Run: headless pygame with SDL's dummy video driver; simulated clock (each Clock.tick advances the game by its frame time, no real sleeping); random seed 0; keys injected as events and as key.get_pressed() state; no mouse input.
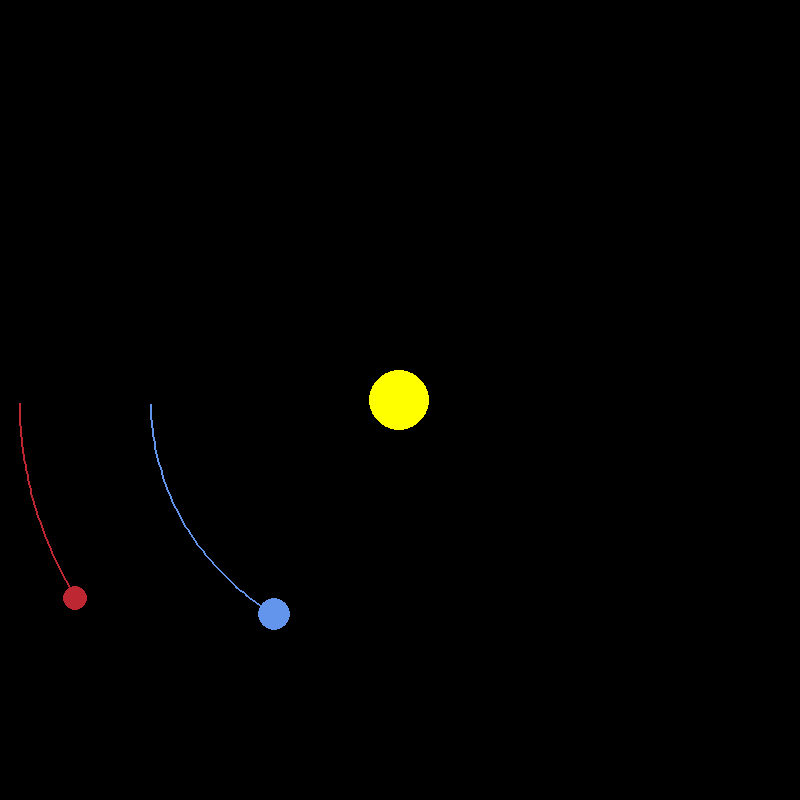
Frame 1 of 4 · flips 1–60 · no input
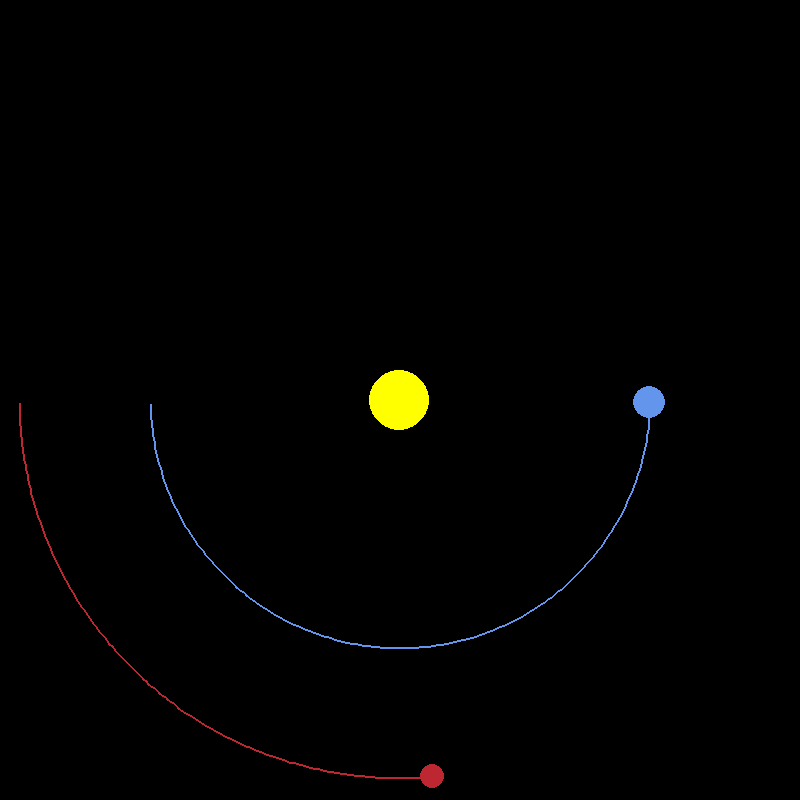
Frame 2 of 4 · flips 61–180 · tapped SPACE, RETURN · held RIGHT (→), D
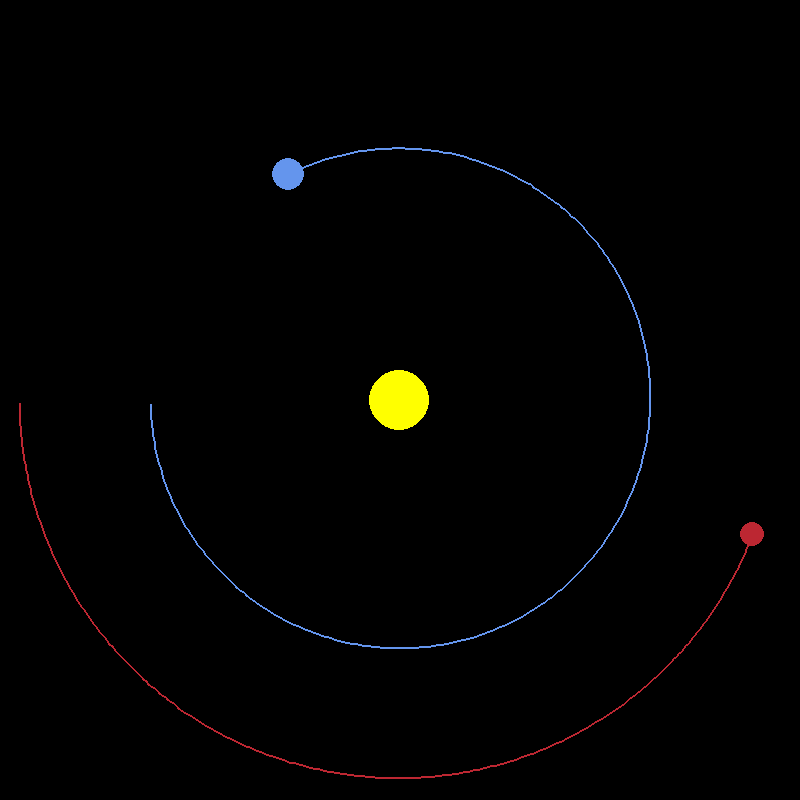
Frame 3 of 4 · flips 181–300 · held DOWN (↓), S
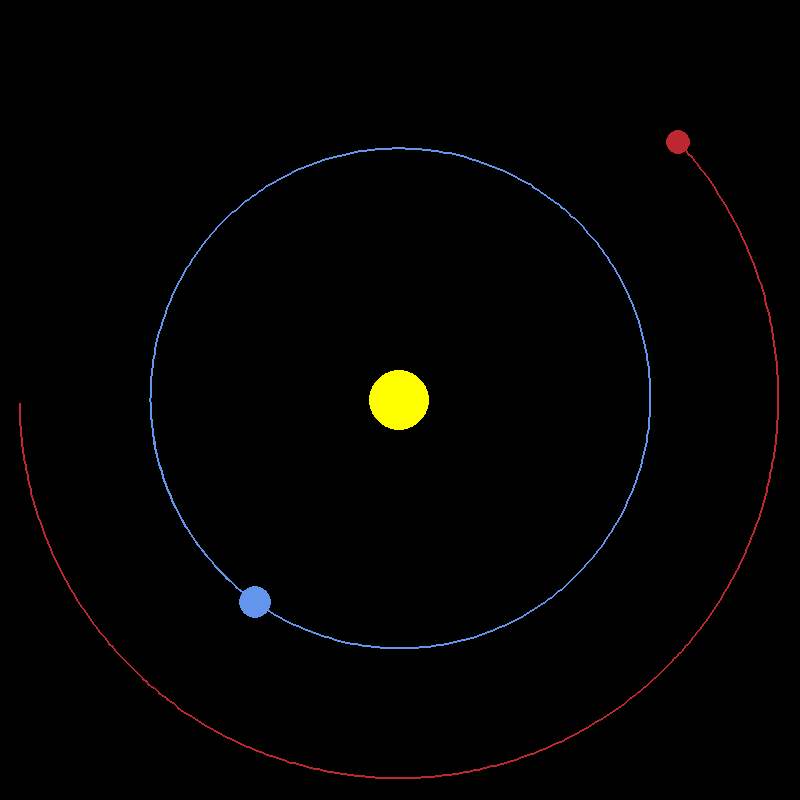
Frame 4 of 4 · flips 301–420 · held LEFT (←), A, UP (↑), W

The pygame program that drew these frames:

# Solar system simulator

import pygame as pg
import math

# Constants
G = 6.67430e-11  # Gravitational constant
AU = 1.496e11  # Astronomical unit in meters
SCALE = 250 / AU  # Scale for visualization
TIMESTEP = 3600 * 24  # One day in seconds

# Colors
WHITE = (255, 255, 255)
YELLOW = (255, 255, 0)
BLUE = (100, 149, 237)
RED = (188, 39, 50)
DARK_GREY = (80, 78, 81)

class Planet:
    def __init__(self, x, y, radius, color, mass):
        self.x = x
        self.y = y
        self.radius = radius
        self.color = color
        self.mass = mass
        self.orbit = []
        self.sun = False
        self.distance_to_sun = 0
        self.x_vel = 0
        self.y_vel = 0

    def draw(self, screen):
        x = self.x * SCALE + screen.get_width() / 2
        y = self.y * SCALE + screen.get_height() / 2

        if len(self.orbit) > 2:
            updated_points = []
            for point in self.orbit:
                x, y = point
                x = x * SCALE + screen.get_width() / 2
                y = y * SCALE + screen.get_height() / 2
                updated_points.append((x, y))

            pg.draw.lines(screen, self.color, False, updated_points, 2)

        pg.draw.circle(screen, self.color, (int(x), int(y)), self.radius)

    def attraction(self, other):
        other_x, other_y = other.x, other.y
        distance_x = other_x - self.x
        distance_y = other_y - self.y
        distance = math.sqrt(distance_x**2 + distance_y**2)

        if other.sun:
            self.distance_to_sun = distance

        force = G * self.mass * other.mass / distance**2
        theta = math.atan2(distance_y, distance_x)
        force_x = math.cos(theta) * force
        force_y = math.sin(theta) * force
        return force_x, force_y

    def update_position(self, planets):
        total_fx = total_fy = 0
        for planet in planets:
            if self == planet:
                continue
            fx, fy = self.attraction(planet)
            total_fx += fx
            total_fy += fy

        self.x_vel += total_fx / self.mass * TIMESTEP
        self.y_vel += total_fy / self.mass * TIMESTEP

        self.x += self.x_vel * TIMESTEP
        self.y += self.y_vel * TIMESTEP
        self.orbit.append((self.x, self.y))

def main():
    pg.init()
    screen = pg.display.set_mode((800, 800))
    pg.display.set_caption("Solar System Simulator")
    clock = pg.time.Clock()

    sun = Planet(0, 0, 30, YELLOW, 1.98892 * 10**30)
    sun.sun = True

    earth = Planet(-AU, 0, 16, BLUE, 5.9742 * 10**24)
    earth.y_vel = 29.783 * 1000  # m/s

    mars = Planet(-1.524 * AU, 0, 12, RED, 6.39 * 10**23)
    mars.y_vel = 24.077 * 1000  # m/s

    planets = [sun, earth, mars]

    running = True
    while running:
        for event in pg.event.get():
            if event.type == pg.QUIT:
                running = False

        screen.fill((0, 0, 0))

        for planet in planets:
            planet.update_position(planets)
            planet.draw(screen)

        pg.display.flip()
        clock.tick(60)

    pg.quit()

if __name__ == "__main__":
    main()
